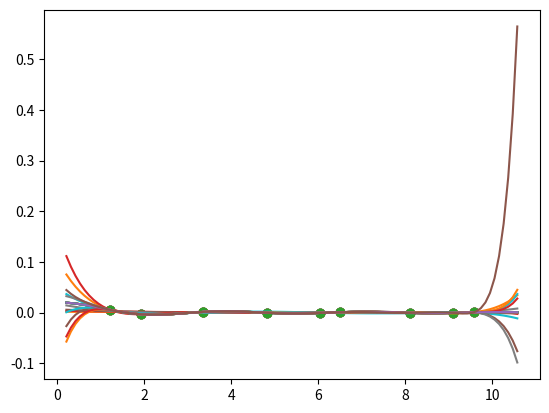

Source code (Python):
import numpy as np
import random
import matplotlib.pyplot as plt
import math


def get_random(i, j):
    return random.uniform(0, 10)


def get_samples(n):
    x = np.fromfunction(np.vectorize(get_random), (n, 1), dtype=float)
    x = np.sort(x, 0)
    x = np.unique(x, axis=0)
    y = generator(x)
    return x, y


def generator(x):
    return np.sin(x * 2) / x / 100


def fit(x, y):
    return np.linalg.solve(x.T.dot(x), x.T.dot(y))


def plot_poly_with_samples(x_samples, y_samples):
    plt.scatter(x_samples, y_samples)
    plt.show()


def add_bias(x):
    bias = np.ones(x.shape)
    x = np.append(x, bias, axis=1)
    return x


def add_degree(x, degree):
    for deg in range(2, degree, 1):
        x_deg = x[:, 0] ** deg
        x_deg = np.reshape(x_deg, (x.shape[0], 1))
        x = np.append(x, x_deg, axis=1)
    return x


def r_sq(Y, Y_hat):
    SS_res = (Y - Y_hat).dot(Y - Y_hat)
    SS_tot = (Y - Y.mean()).dot(Y - Y.mean())
    r_squared = 1 - (SS_res / SS_tot)
    return r_squared


# main
(x, y) = get_samples(10)

min_x = min(x)
max_x = max(x)

for deg in range(2, 15, 1):
    # init
    curve_x = np.linspace(min_x - 1, max_x + 1, 100)
    curve_y = generator(curve_x)
    x_changed = x

    # show points and plot
    plt.scatter(x_changed, y)
    plt.plot(curve_x, curve_y)

    # add bias and degree columns
    x_changed = add_bias(x_changed)
    x_changed = add_degree(x_changed, deg)

    w = fit(x_changed, y)

    # calculate R_squared
    y_hat = x_changed.dot(w)
    y_hat = np.reshape(y_hat, (y_hat.shape[0],))
    y_reshaped = np.reshape(y, (y.shape[0],))
    print(r_sq(y_reshaped, y_hat))

    curve_x = np.reshape(curve_x, (curve_x.shape[0], 1))
    curve_x = add_bias(curve_x)
    curve_x = add_degree(curve_x, deg)

    y_hat = curve_x.dot(w)
    plt.plot(curve_x[:, 0], y_hat)
    plt.show(block = True)
